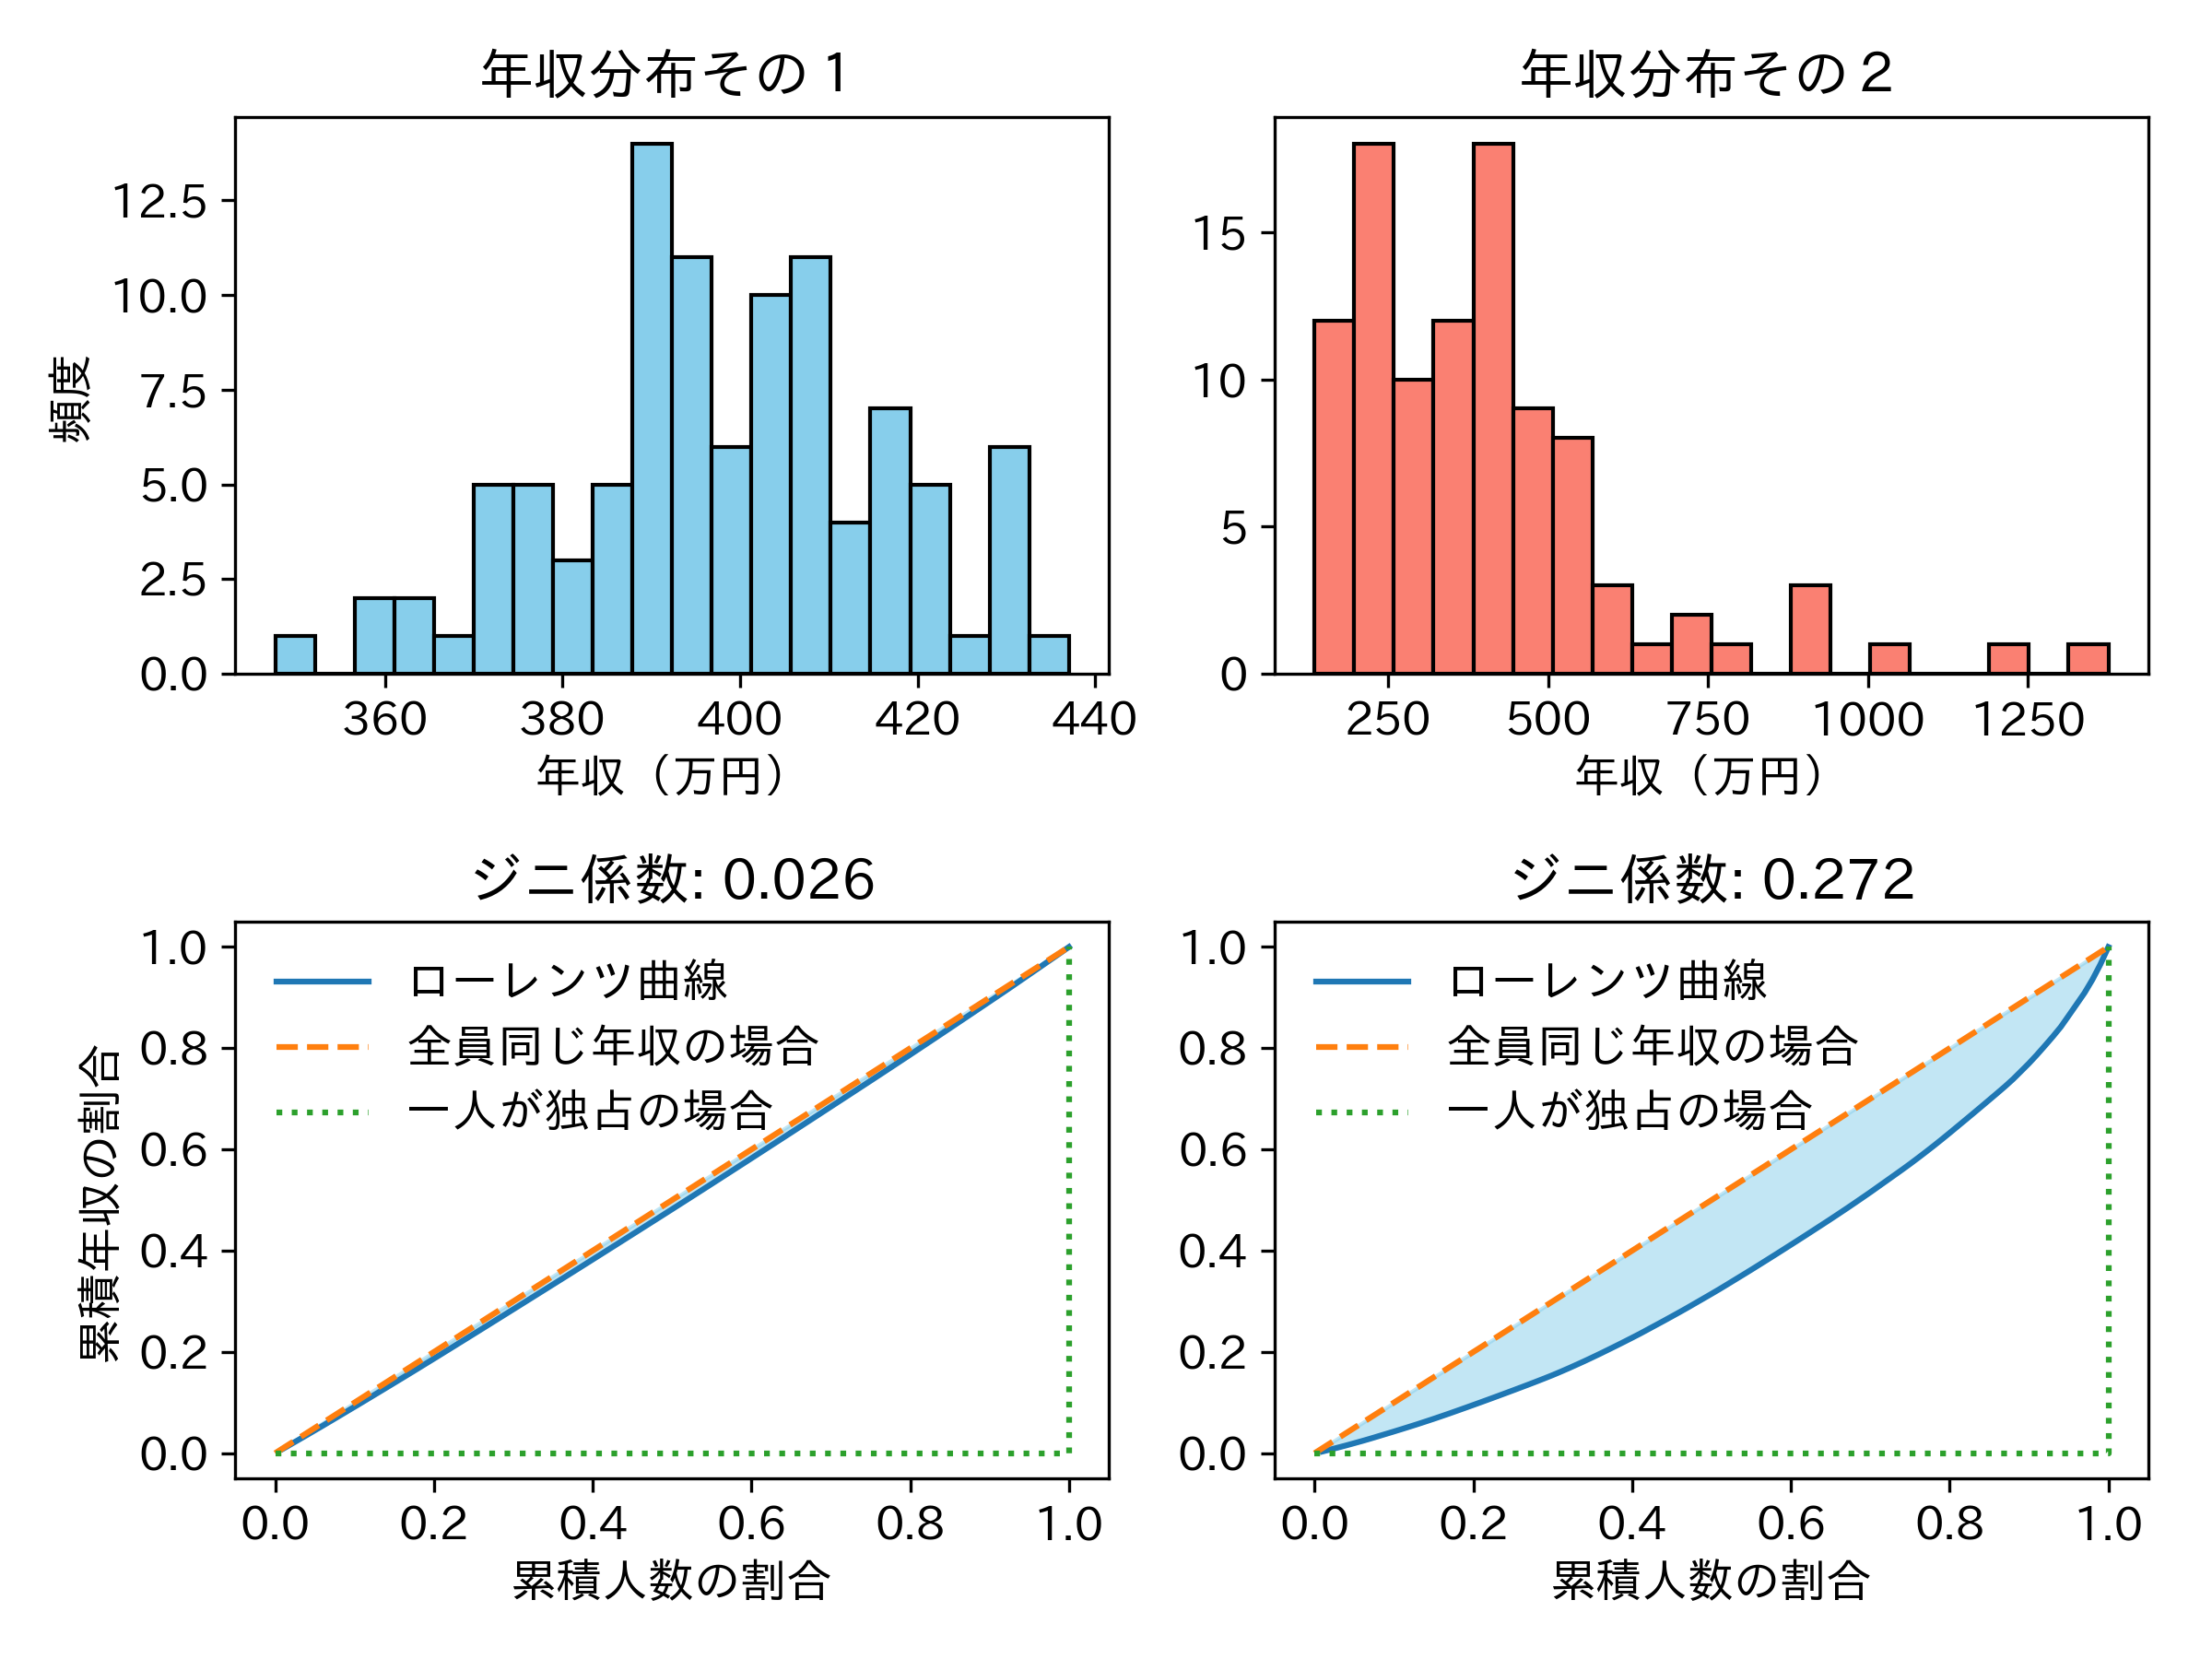

Here is the Python script that generated this plot:
import numpy as np
import matplotlib.pyplot as plt
from scipy.stats import lognorm
import japanize_matplotlib

plt.rcParams['font.size'] = 12
np.random.seed(42)

# サンプルサイズ
n_samples = 100

# 正規分布からのサンプリング（平均400万、標準偏差20万）
normal_samples = np.random.normal(400, 20, n_samples)

# 平均400万の対数正規分布からのサンプリング
mean_lognormal = 400
sigma_lognormal = 0.5  # 任意の標準偏差
lognormal_samples = lognorm(s=sigma_lognormal, scale=np.exp(np.log(mean_lognormal) - 0.5 * sigma_lognormal**2)).rvs(n_samples)


# ローレンツ曲線とジニ係数の計算
def calculate_lorenz_curve(samples):
    sorted_samples = np.sort(samples)
    cum_frequencies = np.cumsum(sorted_samples) / np.sum(sorted_samples)
    cum_population = np.arange(1, n_samples + 1) / n_samples
    gini = np.mean(cum_population - cum_frequencies) * 2
    return cum_population, cum_frequencies, gini


# 正規分布のローレンツ曲線とジニ係数
cum_population_normal, cum_frequencies_normal, gini_normal = calculate_lorenz_curve(normal_samples)

# 対数正規分布のローレンツ曲線とジニ係数
cum_population_lognormal, cum_frequencies_lognormal, gini_lognormal = calculate_lorenz_curve(lognormal_samples)


plt.figure(figsize=(8, 6))
plt.subplot(2, 2, 1)
plt.hist(normal_samples, bins=20, color='skyblue', edgecolor='k')
plt.title('年収分布その１')
plt.xlabel('年収（万円）')
plt.ylabel('頻度')
plt.subplot(2, 2, 2)
plt.hist(lognormal_samples, bins=20, color='salmon', edgecolor='k')
plt.title('年収分布その２')
plt.xlabel('年収（万円）')
plt.subplot(2, 2, 3)
plt.plot(cum_population_normal, cum_frequencies_normal, label='ローレンツ曲線')
plt.fill_between(cum_population_normal, cum_frequencies_normal, cum_population_normal, color='skyblue', alpha=0.5)  # 領域の塗りつぶし
plt.plot([0, 1], [0, 1], linestyle='--', label='全員同じ年収の場合')
plt.plot([0, 1, 1], [0, 0, 1], linestyle=':', label='一人が独占の場合')
plt.title(f'ジニ係数: {gini_normal:.3f}')
plt.xlabel('累積人数の割合')
plt.ylabel('累積年収の割合')
plt.legend(frameon=False, facecolor='none')

plt.subplot(2, 2, 4)
plt.plot(cum_population_lognormal, cum_frequencies_lognormal, label='ローレンツ曲線')
plt.fill_between(cum_population_lognormal, cum_frequencies_lognormal, cum_population_lognormal, color='skyblue', alpha=0.5)  # 領域の塗りつぶし
plt.plot([0, 1], [0, 1], linestyle='--', label='全員同じ年収の場合')
plt.plot([0, 1, 1], [0, 0, 1], linestyle=':', label='一人が独占の場合')
plt.title(f'ジニ係数: {gini_lognormal:.3f}')
plt.xlabel('累積人数の割合')
plt.legend(frameon=False, facecolor='none')

plt.tight_layout()
plt.savefig('5_3_4_gini_coef.png', dpi=300)
plt.savefig('5_3_4_gini_coef.svg', dpi=300)

plt.show()
